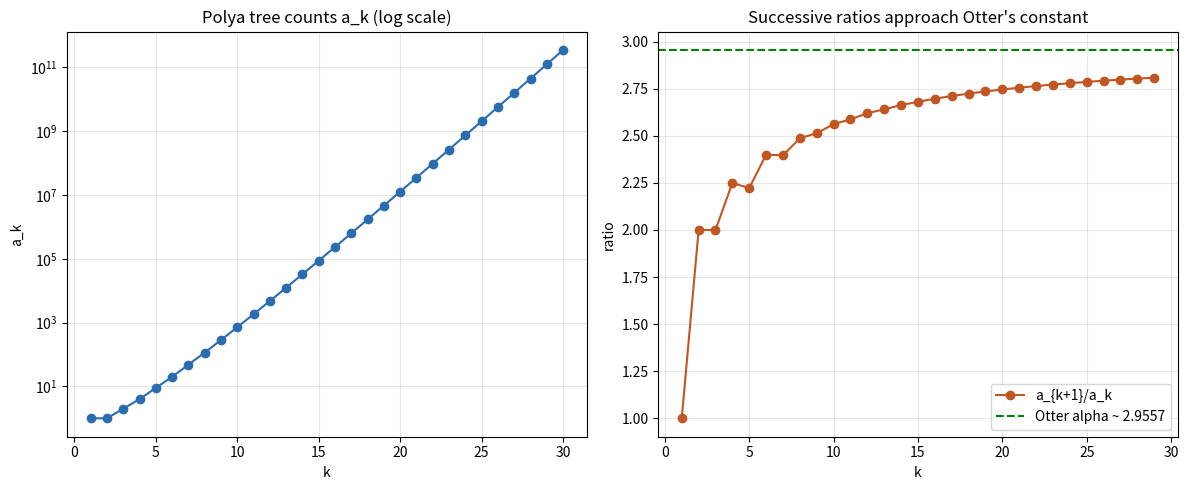

Write the Python code that produced this figure.
"""Visualize the growth of the Polya tree sequence and its ratio toward
Otter's constant alpha ~ 2.9557, computed via the verified recurrence.

Requires matplotlib.  Run:  python visualize_polya_growth.py
"""
from __future__ import annotations
from fractions import Fraction
from typing import List
import matplotlib.pyplot as plt


def divisors(n: int) -> List[int]:
    return [d for d in range(1, n + 1) if n % d == 0]


def polya(n_max: int) -> List[int]:
    a = [Fraction(0)] * (n_max + 1)
    if n_max >= 1:
        a[1] = Fraction(1)
    for k in range(2, n_max + 1):
        conv = Fraction(0)
        for j in range(1, k):
            m = k - j
            w = sum((Fraction(d) * a[d] for d in divisors(m)), Fraction(0))
            conv += a[j] * w
        a[k] = conv / Fraction(k - 1)
    return [int(x) for x in a]


def main() -> None:
    N = 30
    a = polya(N)
    ks = list(range(1, N + 1))
    vals = [a[k] for k in ks]
    ratios = [a[k + 1] / a[k] for k in range(1, N)]

    fig, (ax1, ax2) = plt.subplots(1, 2, figsize=(12, 5))
    ax1.semilogy(ks, vals, "o-", color="#2b6cb0")
    ax1.set_title("Polya tree counts a_k (log scale)")
    ax1.set_xlabel("k"); ax1.set_ylabel("a_k"); ax1.grid(True, alpha=0.3)

    ax2.plot(range(1, N), ratios, "o-", color="#c05621", label="a_{k+1}/a_k")
    ax2.axhline(2.9557652856, color="green", ls="--", label="Otter alpha ~ 2.9557")
    ax2.set_title("Successive ratios approach Otter's constant")
    ax2.set_xlabel("k"); ax2.set_ylabel("ratio"); ax2.grid(True, alpha=0.3); ax2.legend()

    fig.tight_layout()
    fig.savefig("polya_growth.png", dpi=130)
    print("wrote polya_growth.png")


if __name__ == "__main__":
    main()
